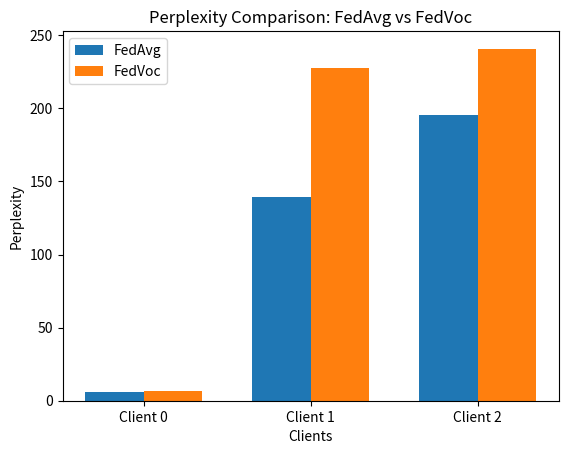

Reproduce this figure in Python.
# plot_perplexity
import matplotlib.pyplot as plt
import os

# Ensure results folder exists
os.makedirs("results", exist_ok=True)

# Data (FINAL results)
clients = ["Client 0", "Client 1", "Client 2"]

fedavg_ppl = [5.94, 139.15, 195.29]
fedvoc_ppl = [6.44, 227.41, 240.73]

x = range(len(clients))
width = 0.35

plt.figure()

plt.bar([i - width/2 for i in x], fedavg_ppl, width=width, label="FedAvg")
plt.bar([i + width/2 for i in x], fedvoc_ppl, width=width, label="FedVoc")

plt.xlabel("Clients")
plt.ylabel("Perplexity")
plt.title("Perplexity Comparison: FedAvg vs FedVoc")
plt.xticks(x, clients)
plt.legend()

plt.savefig("results/perplexity_comparison.png")
plt.show()
